Run: headless pygame with SDL's dummy video driver; simulated clock (each Clock.tick advances the game by its frame time, no real sleeping); random seed 0; keys injected as events and as key.get_pressed() state; no mouse input.
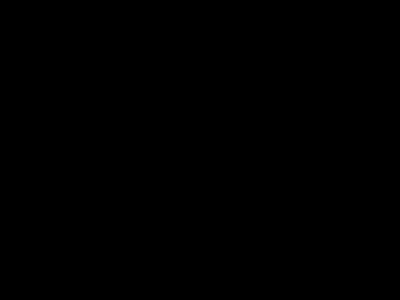
Frame 1 of 4 · flips 1–60 · no input
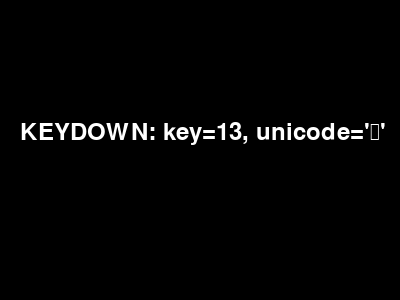
Frame 2 of 4 · flips 61–180 · tapped SPACE, RETURN · held RIGHT (→), D
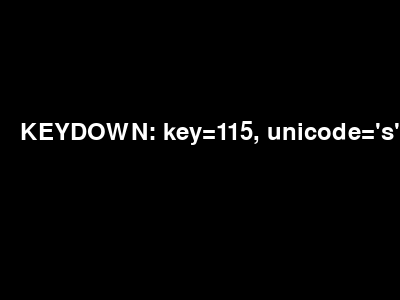
Frame 3 of 4 · flips 181–300 · held DOWN (↓), S
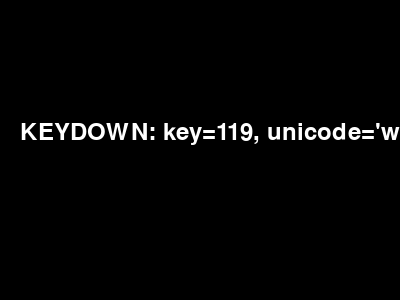
Frame 4 of 4 · flips 301–420 · held LEFT (←), A, UP (↑), W

The pygame program that drew these frames:


import pygame

pygame.init()
screen = pygame.display.set_mode((400, 300))
pygame.display.set_caption("キーイベント確認")
clock = pygame.time.Clock()
font = pygame.font.Font(None, 36)

log_text = ""

running = True
while running:
    screen.fill((0, 0, 0))

    for event in pygame.event.get():
        if event.type == pygame.QUIT:
            running = False

        elif event.type == pygame.KEYDOWN:
            log_text = f"KEYDOWN: key={event.key}, unicode='{event.unicode}'"
            print(log_text)  # ← コンソールにも表示

    rendered = font.render(log_text, True, (255, 255, 255))
    screen.blit(rendered, (20, 120))

    pygame.display.flip()
    clock.tick(60)

pygame.quit()
